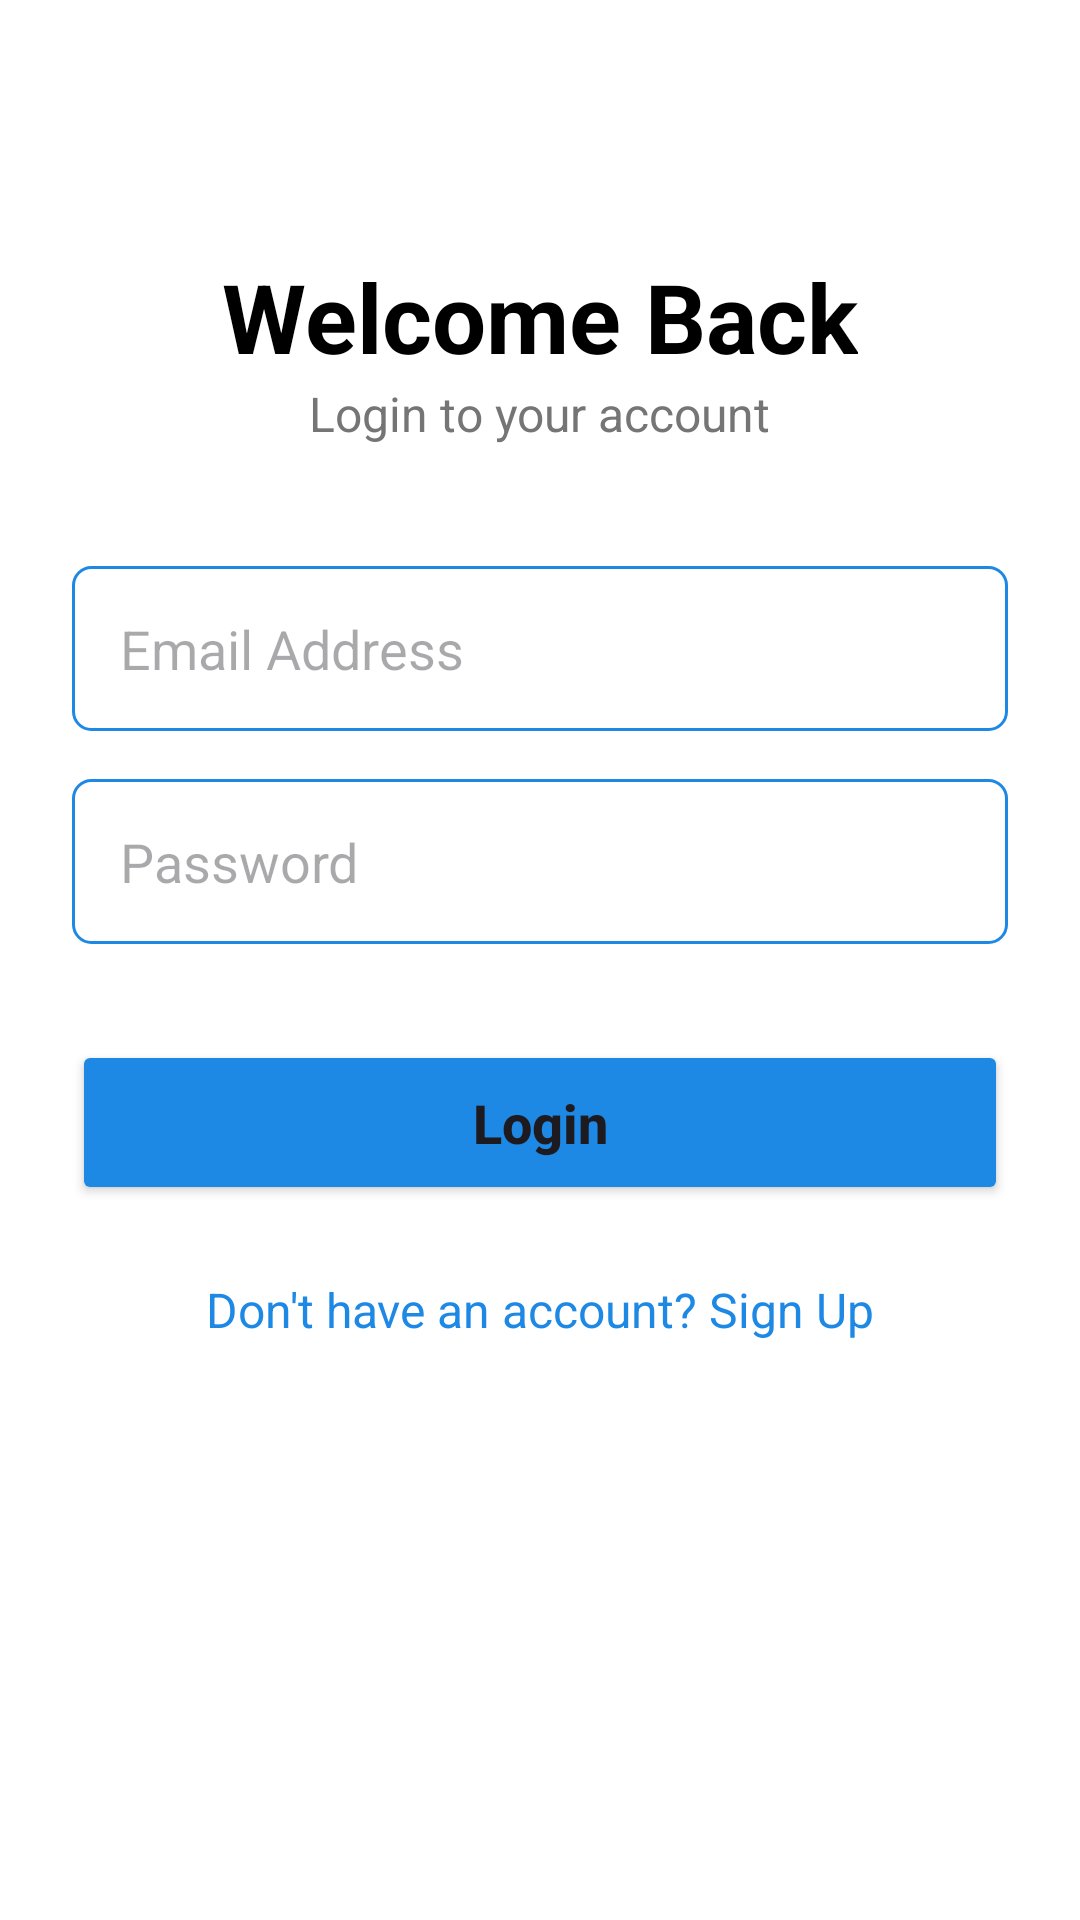

Write the Android layout XML for this screen, with the resource values it uses.
<!-- AndroidManifest.xml: application theme Theme.AirTicket -->
<!-- res/layout/activity_login.xml -->
<?xml version="1.0" encoding="utf-8"?>
<androidx.constraintlayout.widget.ConstraintLayout xmlns:android="http://schemas.android.com/apk/res/android"
    xmlns:app="http://schemas.android.com/apk/res-auto"
    android:layout_width="match_parent"
    android:layout_height="match_parent"
    android:background="@color/white"
    android:padding="24dp">

    <TextView
        android:id="@+id/tvTitle"
        android:layout_width="wrap_content"
        android:layout_height="wrap_content"
        android:layout_marginTop="60dp"
        android:text="Welcome Back"
        android:textColor="@color/black"
        android:textSize="32sp"
        android:textStyle="bold"
        app:layout_constraintEnd_toEndOf="parent"
        app:layout_constraintStart_toStartOf="parent"
        app:layout_constraintTop_toTopOf="parent" />

    <TextView
        android:id="@+id/tvSubtitle"
        android:layout_width="wrap_content"
        android:layout_height="wrap_content"
        android:text="Login to your account"
        android:textColor="#757575"
        android:textSize="16sp"
        app:layout_constraintEnd_toEndOf="parent"
        app:layout_constraintStart_toStartOf="parent"
        app:layout_constraintTop_toBottomOf="@id/tvTitle" />

    <EditText
        android:id="@+id/etEmail"
        android:layout_width="match_parent"
        android:layout_height="55dp"
        android:layout_marginTop="40dp"
        android:background="@drawable/bg_edittext"
        android:hint="Email Address"
        android:inputType="textEmailAddress"
        android:paddingHorizontal="16dp"
        app:layout_constraintTop_toBottomOf="@id/tvSubtitle" />

    <EditText
        android:id="@+id/etPassword"
        android:layout_width="match_parent"
        android:layout_height="55dp"
        android:layout_marginTop="16dp"
        android:background="@drawable/bg_edittext"
        android:hint="Password"
        android:inputType="textPassword"
        android:paddingHorizontal="16dp"
        app:layout_constraintTop_toBottomOf="@id/etEmail" />

    <Button
        android:id="@+id/btnLogin"
        android:layout_width="match_parent"
        android:layout_height="55dp"
        android:layout_marginTop="32dp"
        android:backgroundTint="@color/colorPrimary"
        android:text="Login"
        android:textAllCaps="false"
        android:textSize="18sp"
        android:textStyle="bold"
        app:layout_constraintTop_toBottomOf="@id/etPassword" />

    <TextView
        android:id="@+id/btnSignup"
        android:layout_width="wrap_content"
        android:layout_height="wrap_content"
        android:layout_marginTop="24dp"
        android:text="Don't have an account? Sign Up"
        android:textColor="@color/colorPrimary"
        android:textSize="16sp"
        app:layout_constraintEnd_toEndOf="parent"
        app:layout_constraintStart_toStartOf="parent"
        app:layout_constraintTop_toBottomOf="@id/btnLogin" />

</androidx.constraintlayout.widget.ConstraintLayout>
<!-- resources referenced by this layout -->
<resources>
  <color name="black">#000000</color>
  <color name="colorPrimary">#1E88E5</color>
  <color name="white">#FFFFFF</color>
  <!-- drawable bg_edittext (drawable) -->
  <?xml version="1.0" encoding="utf-8"?>
  <shape xmlns:android="http://schemas.android.com/apk/res/android">
      <stroke android:width="1dp" android:color="@color/colorPrimary"/>
      <corners android:radius="6dp"/>
      <padding android:left="8dp" android:right="8dp"
          android:top="8dp" android:bottom="8dp"/>
  </shape>
  <style name="Theme.AirTicket" parent="Theme.Material3.Light.NoActionBar">
          <item name="colorPrimary">@color/colorPrimary</item>
          <item name="colorSecondary">@color/colorAccent</item>
          <item name="android:statusBarColor">@color/colorPrimaryDark</item>
      </style>
  <color name="colorAccent">#FF9800</color>
  <color name="colorPrimaryDark">#1565C0</color>
</resources>
